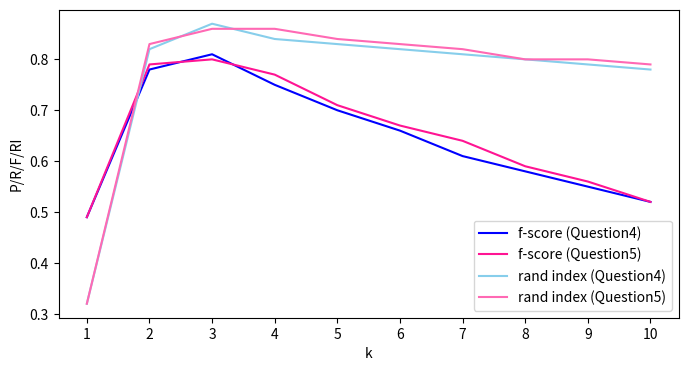

The script that saved this image:
import numpy as np
from matplotlib import pyplot as plt


def draw():
    q2 = np.array([
        [1,0.32,1.00,0.49,0.32],
        [2,0.65,1.00,0.79,0.83],
        [3,0.75,0.88,0.81,0.87],
        [4,0.80,0.74,0.77,0.86],
        [5,0.81,0.61,0.70,0.83],
        [6,0.84,0.56,0.67,0.82],
        [7,0.87,0.48,0.62,0.81],
        [8,0.88,0.43,0.58,0.80],
        [9,0.89,0.38,0.53,0.78],
        [10,0.90,0.36,0.52,0.78]])

    q3 = np.array([
        [1,0.32,1.00,0.49,0.32],
        [2,0.65,1.00,0.79,0.83],
        [3,0.78,0.93,0.85,0.89],
        [4,0.82,0.75,0.78,0.87],
        [5,0.84,0.65,0.73,0.85],
        [6,0.88,0.57,0.68,0.83],
        [7,0.89,0.50,0.64,0.82],
        [8,0.90,0.45,0.59,0.80],
        [9,0.91,0.41,0.56,0.79],
        [10,0.93,0.36,0.51,0.78]])

    q4 = np.array([
        [1,0.32,1.00,0.49,0.32],
        [2,0.65,1.00,0.78,0.82],
        [3,0.75,0.88,0.81,0.87],
        [4,0.77,0.73,0.75,0.84],
        [5,0.83,0.62,0.70,0.83],
        [6,0.85,0.55,0.66,0.82],
        [7,0.88,0.47,0.61,0.81],
        [8,0.90,0.44,0.58,0.80],
        [9,0.91,0.40,0.55,0.79],
        [10,0.90,0.37,0.52,0.78]])

    q5 = np.array([
        [1,0.32,1.00,0.49,0.32],
        [2,0.65,1.00,0.79,0.83],
        [3,0.74,0.87,0.80,0.86],
        [4,0.80,0.75,0.77,0.86],
        [5,0.84,0.63,0.71,0.84],
        [6,0.88,0.55,0.67,0.83],
        [7,0.90,0.51,0.64,0.82],
        [8,0.91,0.44,0.59,0.80],
        [9,0.93,0.41,0.56,0.80],
        [10,0.93,0.37,0.52,0.79]])

    q6 = np.array([
        [1,0.32,1.00,0.49,0.32],
        [2,0.65,1.00,0.79,0.83],
        [3,0.66,0.88,0.76,0.81],
        [4,0.67,0.72,0.69,0.79],
        [5,0.66,0.61,0.63,0.77],
        [6,0.67,0.56,0.60,0.77],
        [7,0.67,0.52,0.58,0.76],
        [8,0.65,0.48,0.55,0.75],
        [9,0.64,0.45,0.53,0.74],
        [10,0.64,0.44,0.51,0.74]])

    '''
    ## 7-1
    plt.figure(figsize=(8, 4), dpi=160)
    plt.plot(q2[:, 0], q2[:, 3], color='green', label='f-score (Question2)')
    plt.plot(q4[:, 0], q4[:, 3], color='red', label='f-score (Question4)')
    plt.plot(q6[:, 0], q6[:, 3], color='blue', label='f-score (Question6)')
    plt.plot(q2[:, 0], q2[:, 4], color='yellowgreen', label='rand index (Question2)')
    plt.plot(q4[:, 0], q4[:, 4], color='salmon', label='rand index (Question4)')
    plt.plot(q6[:, 0], q6[:, 4], color='skyblue', label='rand index (Question6)')
    plt.xlabel('k')
    plt.ylabel('P/R/F/RI')
    plt.xticks(range(1, 11, 1))
    plt.legend()
    plt.show()
    '''

    ## 7-2
    plt.figure(figsize=(8, 4), dpi=160)
    ##plt.plot(q2[:, 0], q2[:, 3], color='green', label='f-score (Question2)')
    ##plt.plot(q3[:, 0], q3[:, 3], color='red', label='f-score (Question3)')
    plt.plot(q4[:, 0], q4[:, 3], color='blue', label='f-score (Question4)')
    plt.plot(q5[:, 0], q5[:, 3], color='deeppink', label='f-score (Question5)')
    ##plt.plot(q2[:, 0], q2[:, 4], color='yellowgreen', label='rand index (Question2)')
    ##plt.plot(q3[:, 0], q3[:, 4], color='salmon', label='rand index (Question3)')
    plt.plot(q4[:, 0], q4[:, 4], color='skyblue', label='rand index (Question4)')
    plt.plot(q5[:, 0], q5[:, 4], color='hotpink', label='rand index (Question5)')
    plt.xlabel('k')
    plt.ylabel('P/R/F/RI')
    plt.xticks(range(1, 11, 1))
    plt.legend()
    plt.show()


if __name__ == "__main__":
    draw()